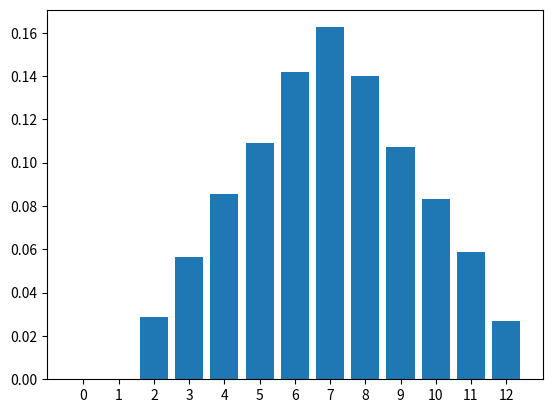

This figure's Python source:
import random
import matplotlib.pyplot as plt

def roll_dice_sum(nr):
    sum = 0
    for n in range(nr):
        val = random.randint(1,6)
        sum += val
    return sum

def simulate_dice_sum(nr, tries):
    sums = [0,0,0,0,0,0,0,0,0,0,0,0,0]
    for tri in range(tries):
        sum = 0
        for n in range(nr):
            val = random.randint(1,6)
 
            sum += val
        
        
        sums[sum] += 1
        
    
    for n,val in enumerate(sums):
        sums[n] = val/tries
  
    return sums
        


#print(roll_dice_sum(5))
sums = simulate_dice_sum(2,10000)

#plt.hist(sums, bins=range(1, max(sums)+2), density=True)
#plt.show()

x = [ i for i in range(len(sums)) ]
plt.bar(x, sums, tick_label=x)
plt.show()

